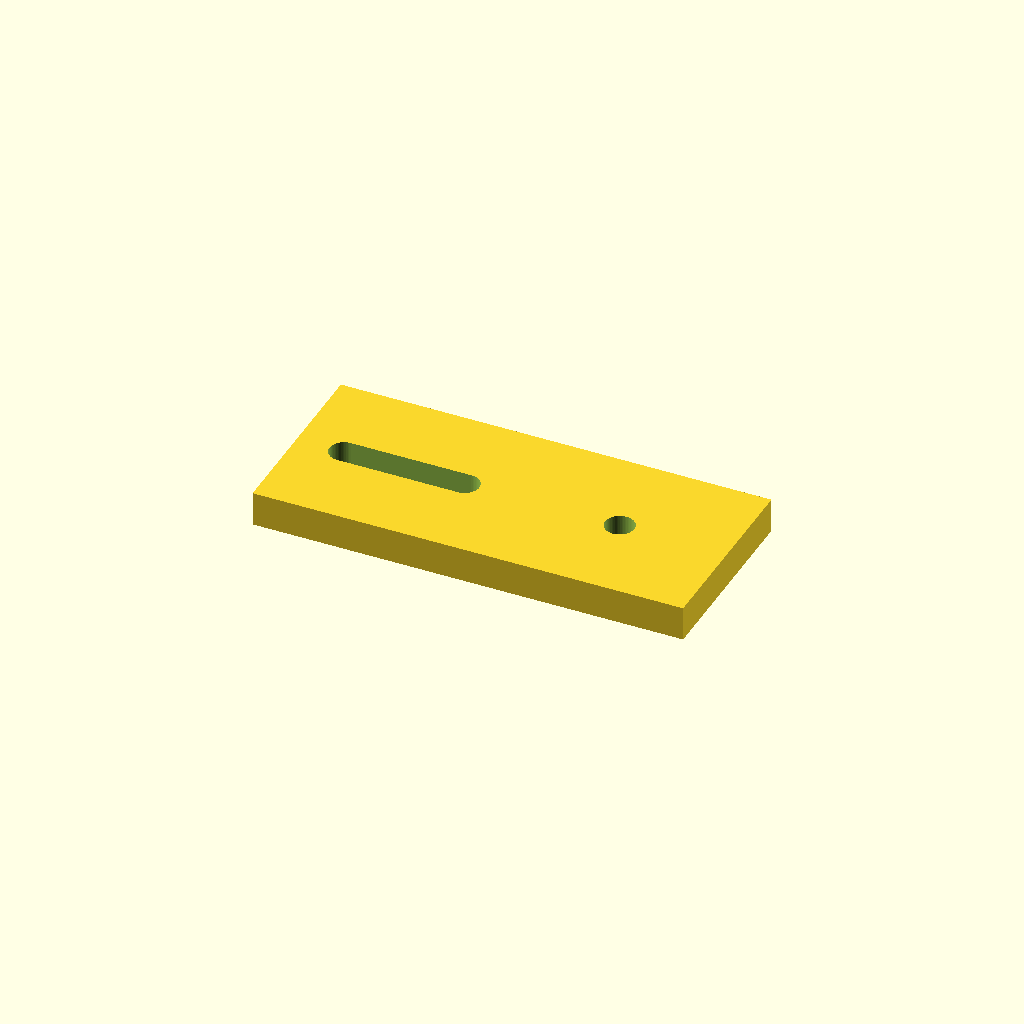
Cell 1: rendered with the file's own defaults.
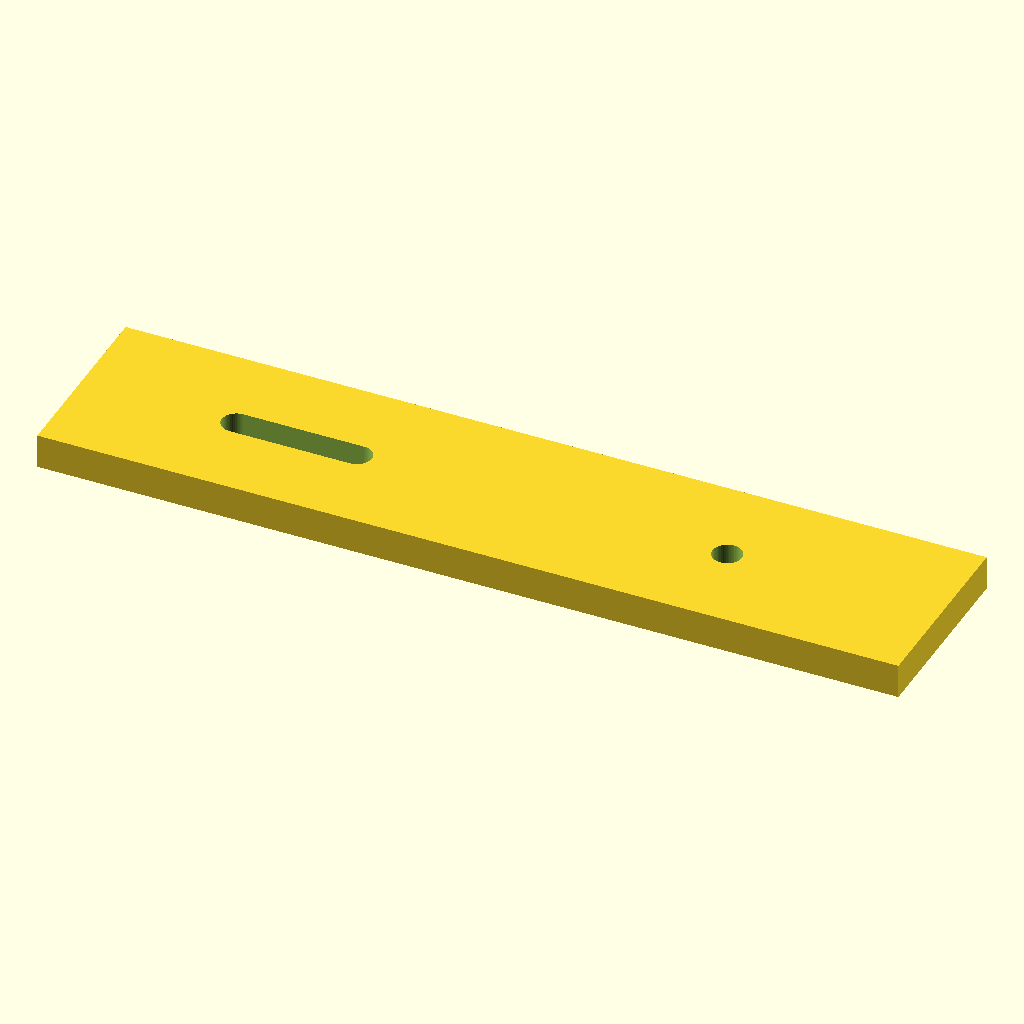
Cell 2: the same model with length = 100.
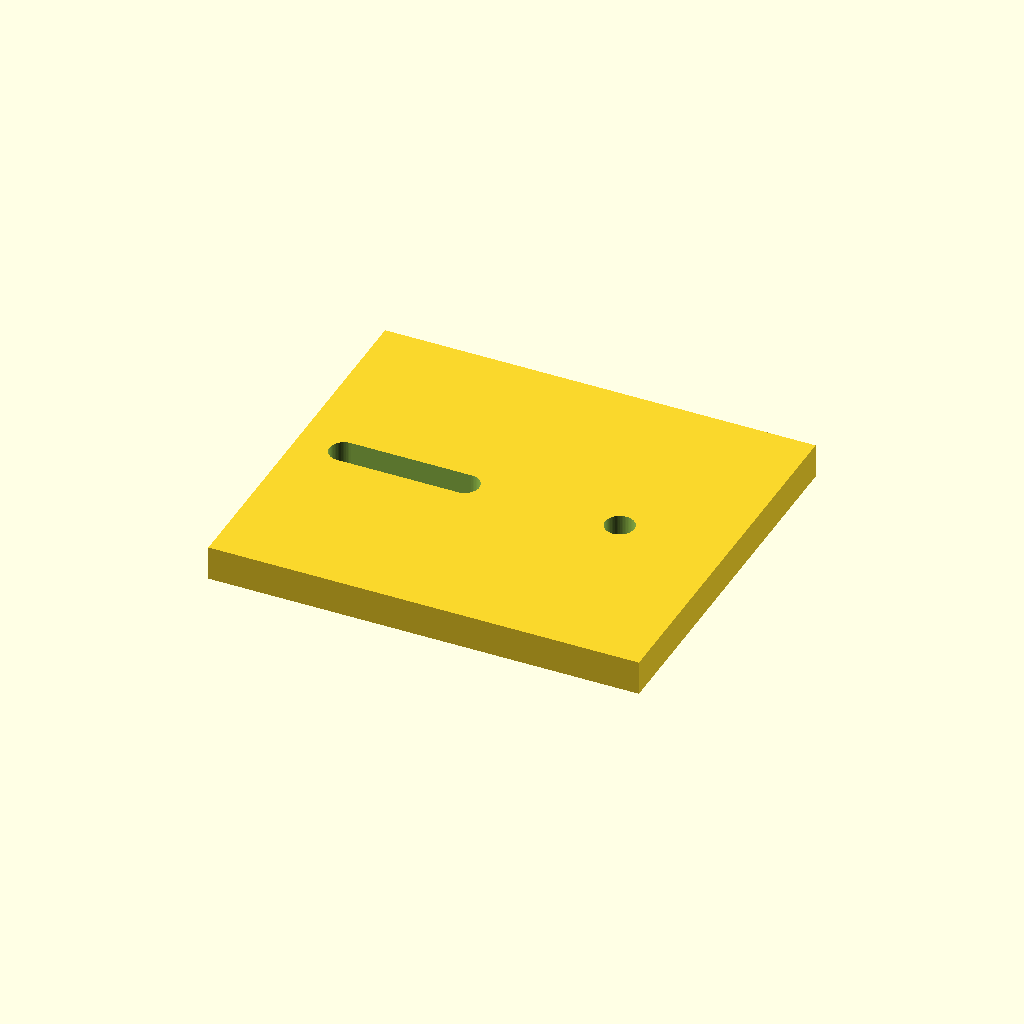
Cell 3 — width set to 44, the other parameters unchanged.
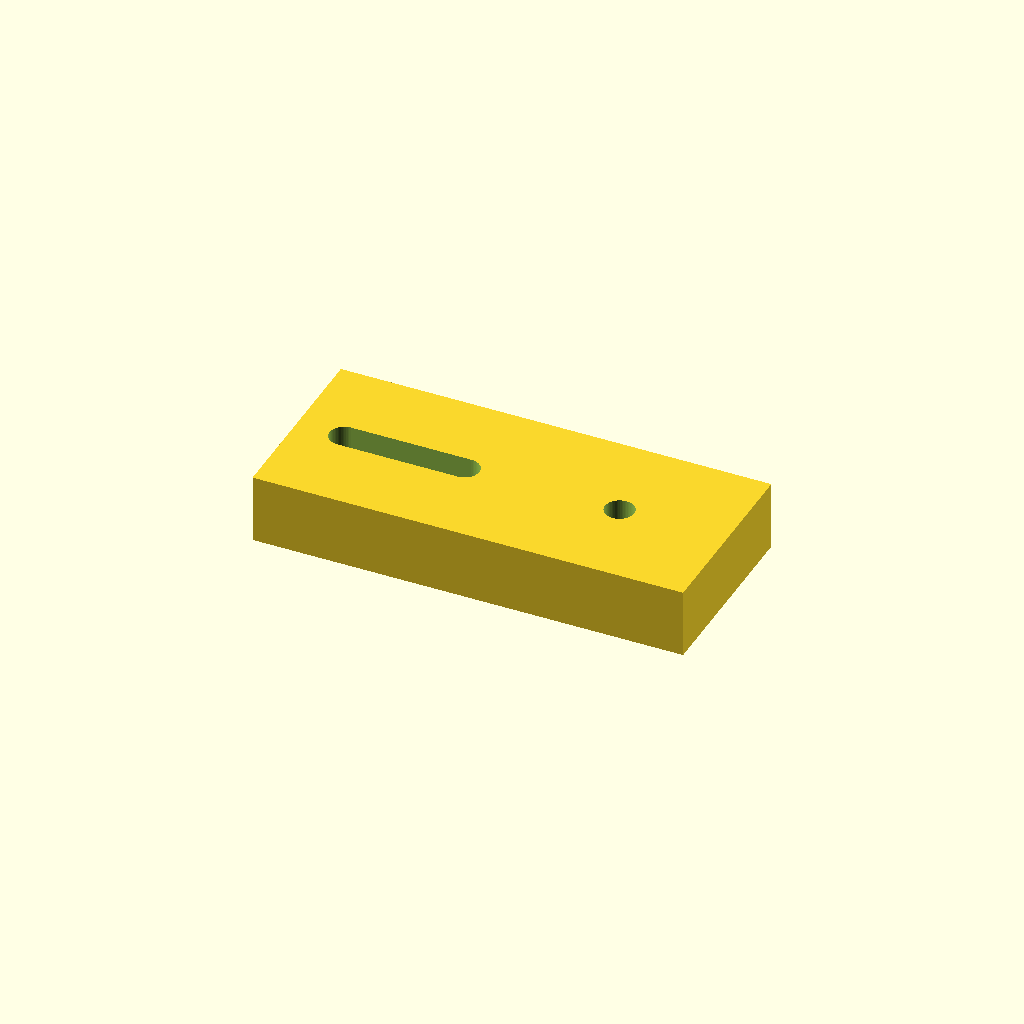
Cell 4 — thickness set to 8, the other parameters unchanged.
All cells are drawn from one camera (rotation 55°, 0°, 25°, orthographic, colour scheme Cornfield), so only the parameter changes between them.
The OpenSCAD source (optional_data/data/parts/part_0823.scad):
// Adjustable sensor mounting tab.
$fn = 60;
eps = 0.02;
length = 50;
width = 22;
thickness = 4;
slot_l = 14;
module slot(x) { hull() { translate([x-slot_l/2,0,-thickness/2-eps]) cylinder(d=3.4,h=thickness+2*eps); translate([x+slot_l/2,0,-thickness/2-eps]) cylinder(d=3.4,h=thickness+2*eps); } }
difference() { cube([length,width,thickness],center=true); slot(-length/4); translate([length/4,0,-thickness/2-eps]) cylinder(d=3.4,h=thickness+2*eps); }
Customizer parameters (derived from the source; name, type, default, range or options):
eps: number, default 0.02
length: number, default 50
width: number, default 22
thickness: number, default 4
slot_l: number, default 14
